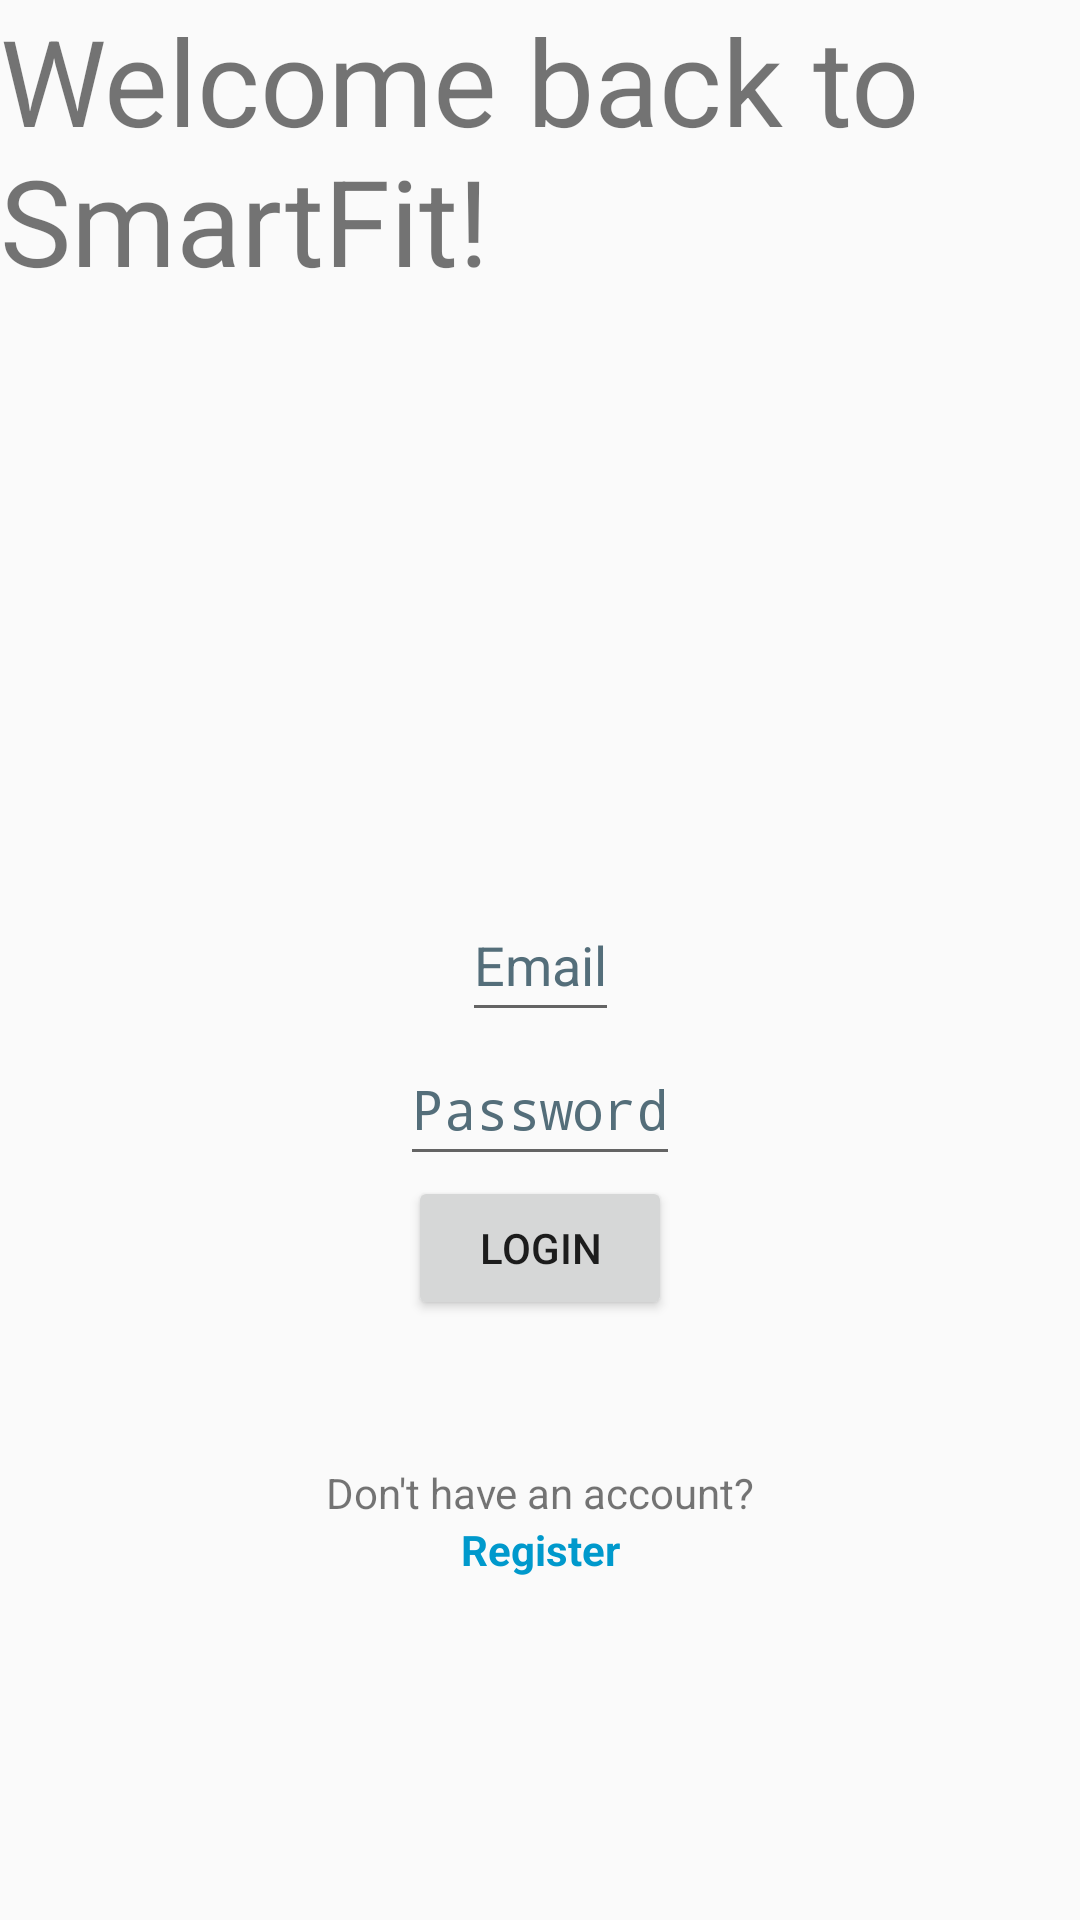

Produce the Android XML layout that renders to this screen, including the resource entries it uses.
<!-- AndroidManifest.xml: application theme AppTheme -->
<!-- res/layout/activity_login.xml -->
<?xml version="1.0" encoding="utf-8"?>
<androidx.constraintlayout.widget.ConstraintLayout xmlns:android="http://schemas.android.com/apk/res/android"
    xmlns:app="http://schemas.android.com/apk/res-auto"
    xmlns:tools="http://schemas.android.com/tools"
    android:layout_width="match_parent"
    android:layout_height="match_parent"
    tools:context=".LoginActivity">

    <TextView
        android:id="@+id/welcome"
        android:layout_width="match_parent"
        android:layout_height="match_parent"
        android:text="Welcome back to SmartFit!"
        android:textSize="40sp"
        app:layout_constraintLeft_toLeftOf="parent"
        app:layout_constraintRight_toRightOf="parent"
        app:layout_constraintTop_toTopOf="parent" />

    <EditText
        android:id="@+id/login_email"
        android:layout_width="wrap_content"
        android:layout_height="wrap_content"
        android:hint="Email"
        android:inputType="textEmailAddress"
        android:minHeight="48dp"
        android:textColorHint="#546E7A"
        app:layout_constraintBottom_toBottomOf="parent"
        app:layout_constraintLeft_toLeftOf="parent"
        app:layout_constraintRight_toRightOf="parent"
        app:layout_constraintTop_toTopOf="parent" />

    <EditText
        android:id="@+id/login_password"
        android:layout_width="wrap_content"
        android:layout_height="wrap_content"
        android:hint="Password"
        android:inputType="textPassword"
        android:minHeight="48dp"
        android:textColorHint="#546E7A"
        app:layout_constraintLeft_toLeftOf="parent"
        app:layout_constraintRight_toRightOf="parent"
        app:layout_constraintTop_toBottomOf="@+id/login_email" />


    <Button
        android:id="@+id/login_btn"
        android:layout_width="wrap_content"
        android:layout_height="wrap_content"
        android:text="Login"
        app:layout_constraintLeft_toLeftOf="parent"
        app:layout_constraintRight_toRightOf="parent"
        app:layout_constraintTop_toBottomOf="@+id/login_password" />

    <ProgressBar
        android:id="@+id/progressBar"
        android:layout_width="wrap_content"
        android:layout_height="wrap_content"
        android:visibility="invisible"
        app:layout_constraintLeft_toLeftOf="parent"
        app:layout_constraintRight_toRightOf="parent"
        app:layout_constraintTop_toBottomOf="@+id/login_btn" />

    <TextView
        android:id="@+id/dont_have"
        android:layout_width="wrap_content"
        android:layout_height="wrap_content"
        android:text="Don't have an account?"
        android:textSize="14sp"
        app:layout_constraintLeft_toLeftOf="parent"
        app:layout_constraintRight_toRightOf="parent"
        app:layout_constraintTop_toBottomOf="@+id/progressBar" />

    <TextView
        android:id="@+id/create_acct_view_btn"
        android:layout_width="wrap_content"
        android:layout_height="wrap_content"
        android:text="Register"
        android:textColor="@android:color/holo_blue_dark"
        android:textSize="14sp"
        android:textStyle="bold"
        app:layout_constraintLeft_toLeftOf="parent"
        app:layout_constraintRight_toRightOf="parent"
        app:layout_constraintTop_toBottomOf="@+id/dont_have" />

</androidx.constraintlayout.widget.ConstraintLayout>
<!-- resources referenced by this layout -->
<resources>
  <style name="AppTheme" parent="Theme.AppCompat.Light.NoActionBar">
          
          <item name="colorPrimary">@color/colorPrimary</item>
          <item name="colorPrimaryDark">@color/colorPrimaryDark</item>
          <item name="colorAccent">@color/lowLight</item>
      </style>
  <color name="colorPrimary">#d95f41</color>
  <color name="colorPrimaryDark">#7d3e2e</color>
  <color name="lowLight">#f2bdb1</color>
</resources>
